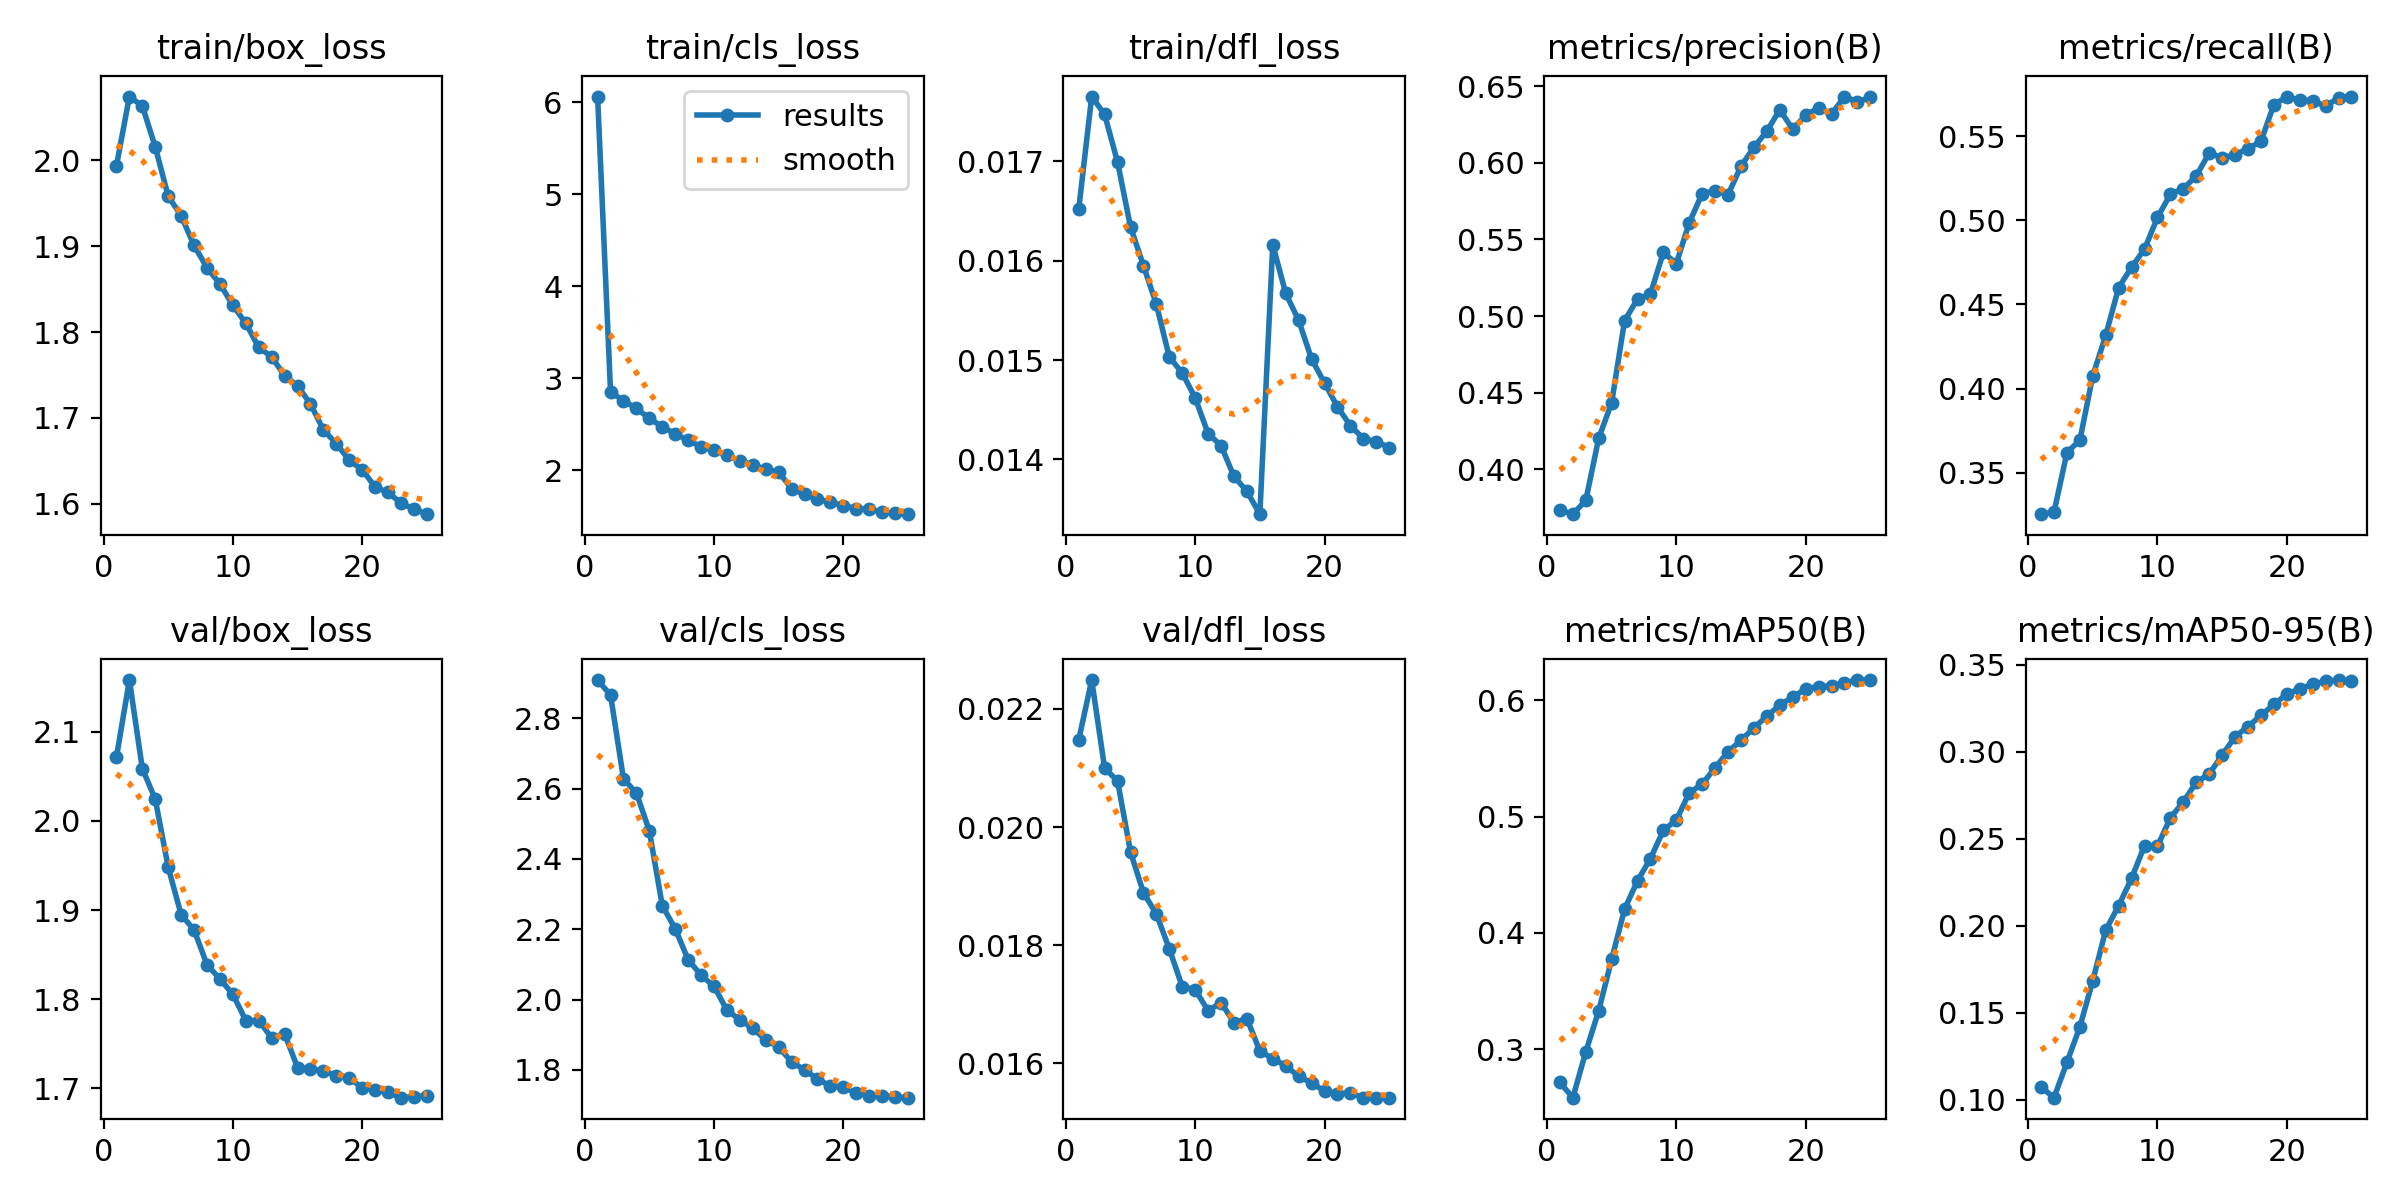

The file beside this chart, header and first rows:
epoch, time, train/box_loss, train/cls_loss, train/dfl_loss, metrics/precision(B), metrics/recall(B), metrics/mAP50(B), metrics/mAP50-95(B), val/box_loss, val/cls_loss, val/dfl_loss, lr/pg0, lr/pg1, lr/pg2
1, 615.6, 1.994, 6.06, 0.01652, 0.3734, 0.3254, 0.2713, 0.1072, 2.072, 2.909, 0.02148, 0.0004164, 0.0004164, 0.0004164
2, 1180, 2.074, 2.85, 0.01765, 0.3708, 0.3265, 0.2582, 0.1011, 2.158, 2.866, 0.02249, 0.0008298, 0.0008298, 0.0008298
3, 1739, 2.063, 2.755, 0.01747, 0.3797, 0.3619, 0.2976, 0.1214, 2.059, 2.628, 0.021, 0.00123, 0.00123, 0.00123
4, 2297, 2.016, 2.671, 0.01699, 0.4204, 0.3694, 0.3331, 0.1418, 2.024, 2.587, 0.02078, 0.001207, 0.001207, 0.001207
5, 2852, 1.958, 2.562, 0.01634, 0.4434, 0.4076, 0.3772, 0.1684, 1.948, 2.48, 0.01958, 0.001173, 0.001173, 0.001173
6, 3406, 1.936, 2.472, 0.01595, 0.4971, 0.4316, 0.4203, 0.1974, 1.895, 2.267, 0.01889, 0.001132, 0.001132, 0.001132
7, 3961, 1.901, 2.394, 0.01556, 0.5111, 0.4601, 0.4448, 0.2115, 1.878, 2.202, 0.01853, 0.001082, 0.001082, 0.001082
8, 4517, 1.875, 2.325, 0.01503, 0.5144, 0.4721, 0.4639, 0.2272, 1.839, 2.113, 0.01794, 0.001026, 0.001026, 0.001026
9, 5073, 1.856, 2.254, 0.01487, 0.5416, 0.4829, 0.4881, 0.2461, 1.823, 2.069, 0.0173, 0.0009628, 0.0009628, 0.0009628
10, 5630, 1.831, 2.218, 0.01462, 0.5342, 0.5017, 0.497, 0.2457, 1.805, 2.038, 0.01725, 0.0008947, 0.0008947, 0.0008947
11, 6185, 1.81, 2.159, 0.01426, 0.5609, 0.5155, 0.5205, 0.262, 1.776, 1.97, 0.01689, 0.0008225, 0.0008225, 0.0008225
12, 6739, 1.782, 2.102, 0.01414, 0.5799, 0.5188, 0.5279, 0.2711, 1.776, 1.942, 0.01703, 0.0007472, 0.0007472, 0.0007472
13, 7294, 1.771, 2.059, 0.01383, 0.5817, 0.5264, 0.542, 0.2824, 1.756, 1.918, 0.01669, 0.0006701, 0.0006701, 0.0006701
14, 7851, 1.749, 2.007, 0.01368, 0.5792, 0.5399, 0.5557, 0.2872, 1.761, 1.885, 0.01676, 0.0005924, 0.0005924, 0.0005924
15, 8407, 1.737, 1.983, 0.01345, 0.5977, 0.5372, 0.5655, 0.298, 1.723, 1.865, 0.01621, 0.0005153, 0.0005153, 0.0005153
16, 8962, 1.716, 1.796, 0.01616, 0.6101, 0.5389, 0.5763, 0.3086, 1.721, 1.823, 0.01608, 0.00044, 0.00044, 0.00044
17, 9516, 1.686, 1.737, 0.01567, 0.6206, 0.5426, 0.5863, 0.3145, 1.719, 1.8, 0.01596, 0.0003678, 0.0003678, 0.0003678
18, 10070, 1.67, 1.683, 0.0154, 0.6345, 0.5469, 0.596, 0.3209, 1.714, 1.774, 0.01578, 0.0002997, 0.0002997, 0.0002997
19, 10621, 1.651, 1.652, 0.01501, 0.6219, 0.5687, 0.6026, 0.3272, 1.712, 1.754, 0.01567, 0.0002368, 0.0002368, 0.0002368
20, 11175, 1.64, 1.614, 0.01477, 0.631, 0.5733, 0.6098, 0.3331, 1.7, 1.752, 0.01553, 0.0001802, 0.0001802, 0.0001802
21, 11729, 1.62, 1.583, 0.01453, 0.6358, 0.5716, 0.6118, 0.3361, 1.698, 1.733, 0.01549, 0.0001307, 0.0001307, 0.0001307
22, 12280, 1.613, 1.573, 0.01434, 0.6316, 0.571, 0.6123, 0.3389, 1.695, 1.727, 0.0155, 8.90352e-05, 8.90352e-05, 8.90352e-05
23, 12835, 1.601, 1.544, 0.01421, 0.6432, 0.5676, 0.6151, 0.3406, 1.689, 1.727, 0.01542, 5.59508e-05, 5.59508e-05, 5.59508e-05
24, 13389, 1.594, 1.53, 0.01418, 0.6397, 0.5729, 0.6174, 0.3412, 1.69, 1.724, 0.01542, 3.19392e-05, 3.19392e-05, 3.19392e-05
25, 13941, 1.588, 1.522, 0.01412, 0.6426, 0.5735, 0.6173, 0.3408, 1.691, 1.721, 0.01542, 1.7379e-05, 1.7379e-05, 1.7379e-05
